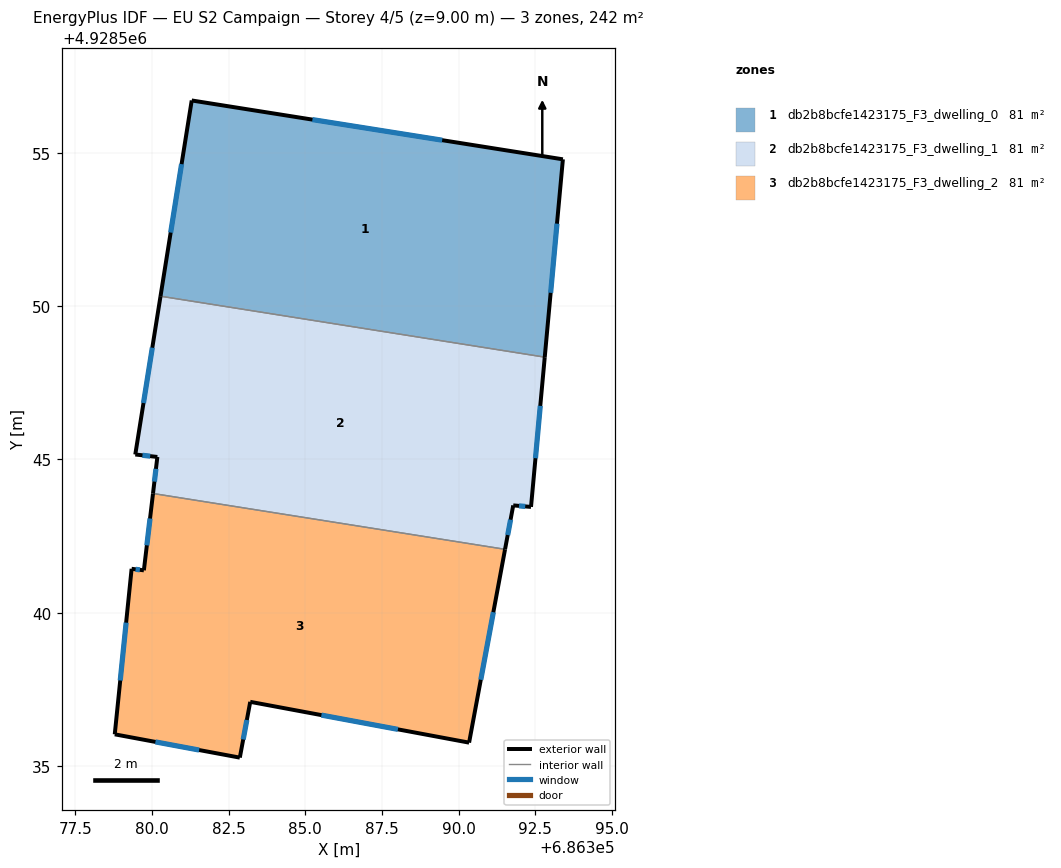
=== STOREY PLAN SPEC (per zone: floor XY polygon, exterior-wall plan segments, windows/doors) ===
zone 1: db2b8bcfe1423175_F3_dwelling_0  (80.7 m²)
  floor: (686392.81, 4928548.34) (686393.40, 4928554.79) (686381.30, 4928556.71) (686380.28, 4928550.33)
  exterior wall: (686380.28, 4928550.33) – (686381.30, 4928556.71)  [6.5 m]
    window: (686380.61, 4928552.40) – (686380.96, 4928554.64)  [2.4 m²]
  exterior wall: (686381.30, 4928556.71) – (686393.40, 4928554.79)  [12.3 m]
    window: (686385.23, 4928556.09) – (686389.47, 4928555.42)  [4.5 m²]
  exterior wall: (686393.40, 4928554.79) – (686392.81, 4928548.34)  [6.5 m]
    window: (686393.21, 4928552.69) – (686393.00, 4928550.44)  [2.4 m²]
  interior walls: 1
zone 2: db2b8bcfe1423175_F3_dwelling_1  (80.7 m²)
  floor: (686391.52, 4928542.07) (686391.78, 4928543.50) (686392.36, 4928543.45) (686392.81, 4928548.34) (686380.28, 4928550.33) (686379.45, 4928545.16) (686380.17, 4928545.08) (686380.03, 4928543.89)
  exterior wall: (686392.81, 4928548.34) – (686392.36, 4928543.45)  [4.9 m]
    window: (686392.67, 4928546.75) – (686392.51, 4928545.04)  [1.8 m²]
  exterior wall: (686392.36, 4928543.45) – (686391.78, 4928543.50)  [0.6 m]
    window: (686392.18, 4928543.47) – (686391.97, 4928543.49)  [0.2 m²]
  exterior wall: (686391.78, 4928543.50) – (686391.52, 4928542.07)  [1.5 m]
    window: (686391.70, 4928543.04) – (686391.60, 4928542.54)  [0.5 m²]
  exterior wall: (686380.03, 4928543.89) – (686380.17, 4928545.08)  [1.2 m]
    window: (686380.08, 4928544.28) – (686380.13, 4928544.69)  [0.4 m²]
  exterior wall: (686380.17, 4928545.08) – (686379.45, 4928545.16)  [0.7 m]
    window: (686379.94, 4928545.11) – (686379.69, 4928545.14)  [0.3 m²]
  exterior wall: (686379.45, 4928545.16) – (686380.28, 4928550.33)  [5.2 m]
    window: (686379.72, 4928546.84) – (686380.01, 4928548.65)  [1.9 m²]
  interior walls: 2
zone 3: db2b8bcfe1423175_F3_dwelling_2  (80.7 m²)
  floor: (686390.34, 4928535.76) (686391.52, 4928542.07) (686380.03, 4928543.89) (686379.73, 4928541.38) (686379.33, 4928541.43) (686378.78, 4928536.03) (686382.86, 4928535.27) (686383.20, 4928537.09)
  exterior wall: (686390.34, 4928535.76) – (686383.20, 4928537.09)  [7.3 m]
    window: (686388.02, 4928536.19) – (686385.53, 4928536.66)  [2.7 m²]
  exterior wall: (686383.20, 4928537.09) – (686382.86, 4928535.27)  [1.9 m]
    window: (686383.09, 4928536.50) – (686382.97, 4928535.86)  [0.7 m²]
  exterior wall: (686382.86, 4928535.27) – (686378.78, 4928536.03)  [4.2 m]
    window: (686381.54, 4928535.52) – (686380.11, 4928535.79)  [1.5 m²]
  exterior wall: (686378.78, 4928536.03) – (686379.33, 4928541.43)  [5.4 m]
    window: (686378.96, 4928537.79) – (686379.16, 4928539.68)  [2.0 m²]
  exterior wall: (686379.33, 4928541.43) – (686379.73, 4928541.38)  [0.4 m]
    window: (686379.46, 4928541.42) – (686379.60, 4928541.40)  [0.1 m²]
  exterior wall: (686379.73, 4928541.38) – (686380.03, 4928543.89)  [2.5 m]
    window: (686379.83, 4928542.20) – (686379.94, 4928543.07)  [0.9 m²]
  exterior wall: (686391.52, 4928542.07) – (686390.34, 4928535.76)  [6.4 m]
    window: (686391.14, 4928540.02) – (686390.73, 4928537.81)  [2.4 m²]
  interior walls: 1

=== DERIVED (storey summary) ===
Building: EU S2 Campaign
Storey: 4 of 5  (floor level z = 9.00 m)
Storey gross floor area: 242.0 m²
Zones on this storey: 3
  - db2b8bcfe1423175_F3_dwelling_0: floor 80.7 m²; exterior wall 25.2 m (75.6 m²); 3 window(s) 9.2 m²; WWR 12.2%
  - db2b8bcfe1423175_F3_dwelling_1: floor 80.7 m²; exterior wall 14.1 m (42.3 m²); 6 window(s) 5.2 m²; WWR 12.2%
  - db2b8bcfe1423175_F3_dwelling_2: floor 80.7 m²; exterior wall 28.0 m (84.1 m²); 7 window(s) 10.3 m²; WWR 12.2%
Zone adjacency (shared interzone walls):
  - db2b8bcfe1423175_F3_dwelling_0 ↔ db2b8bcfe1423175_F3_dwelling_1
  - db2b8bcfe1423175_F3_dwelling_1 ↔ db2b8bcfe1423175_F3_dwelling_2